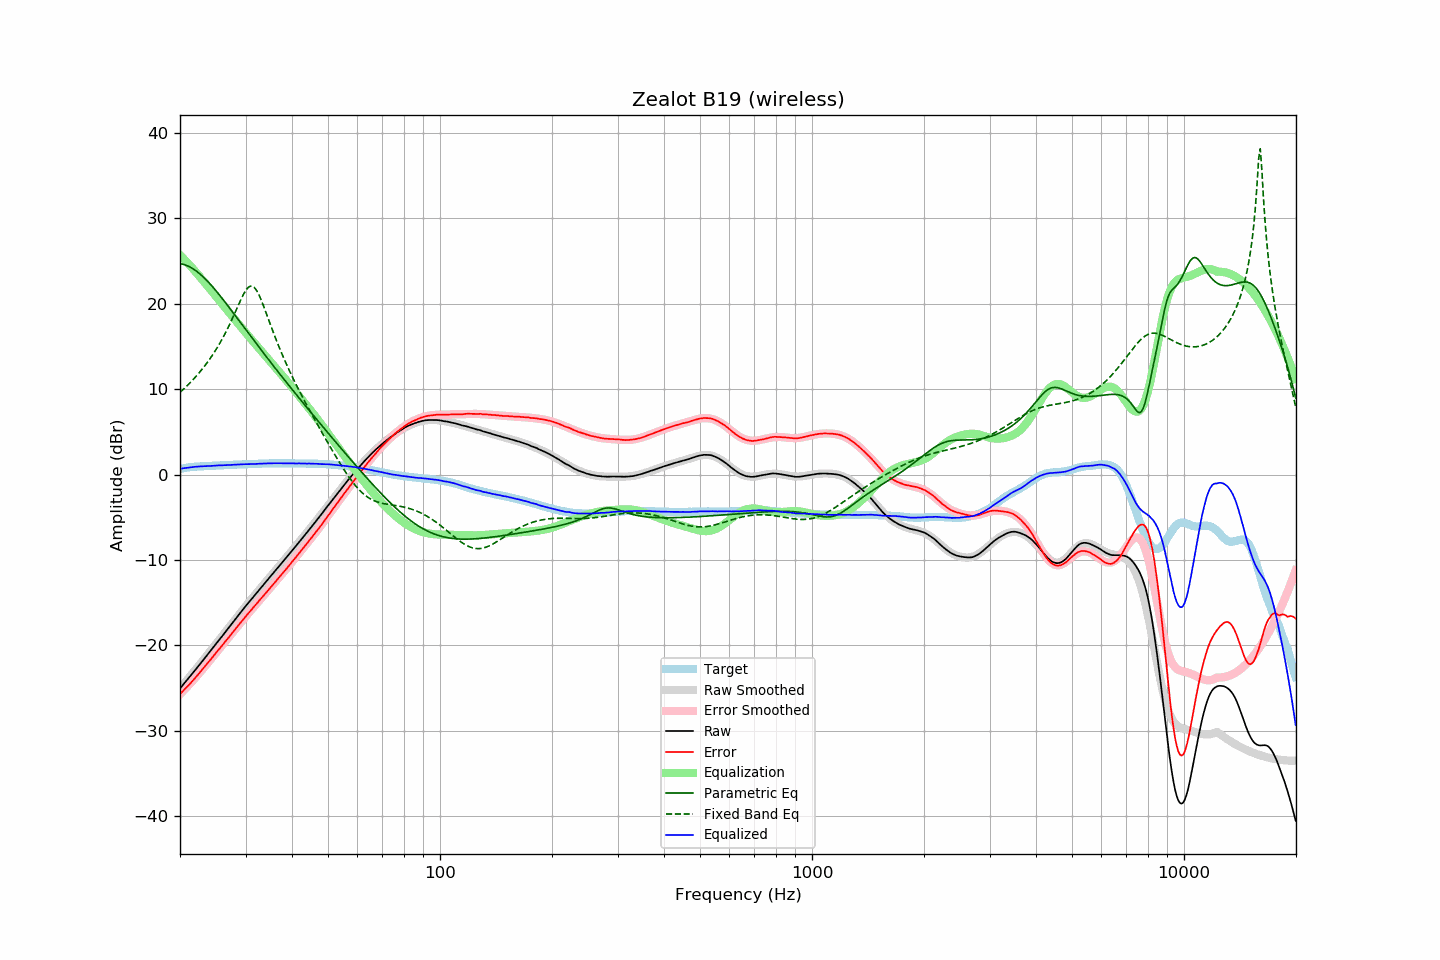

Source data for this figure (header and first rows):
frequency, raw, error, smoothed, error_smoothed, equalization, parametric_eq, fixed_band_eq, equalized_raw, equalized_smoothed, target
20.00, -25.03, -25.69, -25.03, -25.71, 25.71, 24.71, 9.63, 0.67, 0.68, 0.65
20.20, -24.80, -25.50, -24.81, -25.52, 25.52, 24.67, 9.80, 0.71, 0.71, 0.69
20.40, -24.58, -25.32, -24.58, -25.32, 25.32, 24.62, 9.97, 0.74, 0.74, 0.73
20.61, -24.36, -25.12, -24.36, -25.12, 25.12, 24.56, 10.15, 0.76, 0.77, 0.76
20.81, -24.12, -24.93, -24.13, -24.92, 24.92, 24.49, 10.33, 0.80, 0.79, 0.80
21.02, -23.90, -24.75, -23.90, -24.72, 24.72, 24.41, 10.51, 0.82, 0.82, 0.84
21.23, -23.67, -24.54, -23.67, -24.52, 24.52, 24.32, 10.70, 0.84, 0.85, 0.86
21.44, -23.44, -24.33, -23.44, -24.31, 24.31, 24.22, 10.89, 0.87, 0.87, 0.88
21.66, -23.22, -24.12, -23.21, -24.10, 24.10, 24.10, 11.09, 0.89, 0.89, 0.90
21.87, -22.98, -23.90, -22.98, -23.89, 23.89, 23.98, 11.30, 0.91, 0.91, 0.91
22.09, -22.75, -23.69, -22.75, -23.68, 23.68, 23.85, 11.50, 0.93, 0.93, 0.93
22.31, -22.52, -23.47, -22.52, -23.46, 23.46, 23.70, 11.72, 0.94, 0.94, 0.94
22.54, -22.29, -23.24, -22.29, -23.24, 23.24, 23.55, 11.94, 0.95, 0.96, 0.95
22.76, -22.05, -23.02, -22.05, -23.02, 23.02, 23.39, 12.16, 0.96, 0.97, 0.96
22.99, -21.82, -22.78, -21.82, -22.79, 22.79, 23.22, 12.39, 0.98, 0.98, 0.96
23.22, -21.58, -22.55, -21.58, -22.56, 22.56, 23.04, 12.63, 0.99, 0.98, 0.97
23.45, -21.34, -22.33, -21.34, -22.33, 22.33, 22.86, 12.88, 0.99, 0.99, 0.98
23.69, -21.11, -22.10, -21.11, -22.11, 22.11, 22.66, 13.13, 1.00, 1.00, 0.99
23.92, -20.87, -21.88, -20.87, -21.88, 21.88, 22.46, 13.39, 1.01, 1.01, 1.00
24.16, -20.63, -21.66, -20.63, -21.65, 21.65, 22.26, 13.66, 1.02, 1.02, 1.02
24.40, -20.39, -21.44, -20.39, -21.42, 21.42, 22.05, 13.93, 1.03, 1.03, 1.04
24.65, -20.16, -21.19, -20.15, -21.19, 21.19, 21.83, 14.22, 1.04, 1.04, 1.03
24.89, -19.91, -20.96, -19.92, -20.96, 20.96, 21.61, 14.51, 1.05, 1.05, 1.04
25.14, -19.67, -20.73, -19.68, -20.74, 20.74, 21.38, 14.82, 1.06, 1.06, 1.05
25.39, -19.43, -20.50, -19.44, -20.51, 20.51, 21.15, 15.13, 1.08, 1.07, 1.06
25.65, -19.21, -20.29, -19.20, -20.28, 20.28, 20.92, 15.46, 1.07, 1.08, 1.08
25.91, -18.97, -20.05, -18.96, -20.05, 20.05, 20.68, 15.79, 1.08, 1.09, 1.08
26.16, -18.72, -19.82, -18.72, -19.82, 19.82, 20.44, 16.14, 1.10, 1.10, 1.09
26.43, -18.48, -19.58, -18.48, -19.58, 19.58, 20.20, 16.49, 1.11, 1.11, 1.10
26.69, -18.23, -19.35, -18.24, -19.35, 19.35, 19.95, 16.86, 1.12, 1.12, 1.11
26.96, -18.00, -19.13, -18.00, -19.12, 19.12, 19.71, 17.24, 1.12, 1.12, 1.13
27.23, -17.76, -18.90, -17.75, -18.89, 18.89, 19.46, 17.63, 1.13, 1.13, 1.14
27.50, -17.52, -18.66, -17.51, -18.66, 18.66, 19.21, 18.04, 1.14, 1.14, 1.14
27.77, -17.27, -18.42, -17.27, -18.42, 18.42, 18.96, 18.45, 1.15, 1.15, 1.14
28.05, -17.03, -18.20, -17.03, -18.19, 18.19, 18.71, 18.87, 1.16, 1.16, 1.16
28.33, -16.78, -17.95, -16.79, -17.96, 17.96, 18.46, 19.29, 1.17, 1.17, 1.16
28.62, -16.55, -17.72, -16.55, -17.72, 17.72, 18.21, 19.71, 1.18, 1.18, 1.17
28.90, -16.30, -17.49, -16.31, -17.49, 17.49, 17.96, 20.13, 1.19, 1.19, 1.18
29.19, -16.06, -17.25, -16.07, -17.26, 17.26, 17.71, 20.54, 1.20, 1.19, 1.18
29.48, -15.83, -17.05, -15.84, -17.04, 17.04, 17.45, 20.92, 1.20, 1.20, 1.21
29.78, -15.60, -16.80, -15.60, -16.81, 16.81, 17.20, 21.27, 1.21, 1.21, 1.20
30.08, -15.36, -16.57, -15.37, -16.58, 16.58, 16.95, 21.58, 1.22, 1.21, 1.21
30.38, -15.14, -16.35, -15.14, -16.36, 16.36, 16.70, 21.82, 1.22, 1.22, 1.21
30.68, -14.90, -16.14, -14.91, -16.14, 16.14, 16.45, 21.99, 1.23, 1.23, 1.23
30.99, -14.69, -15.92, -14.68, -15.91, 15.91, 16.20, 22.07, 1.23, 1.23, 1.23
31.30, -14.46, -15.69, -14.45, -15.69, 15.69, 15.95, 22.05, 1.24, 1.24, 1.23
31.61, -14.24, -15.48, -14.23, -15.47, 15.47, 15.70, 21.94, 1.24, 1.25, 1.24
31.93, -14.01, -15.26, -14.00, -15.26, 15.26, 15.45, 21.73, 1.25, 1.26, 1.25
32.24, -13.77, -15.03, -13.77, -15.04, 15.04, 15.20, 21.44, 1.27, 1.26, 1.25
32.57, -13.55, -14.82, -13.55, -14.82, 14.82, 14.95, 21.08, 1.27, 1.27, 1.27
32.89, -13.32, -14.60, -13.32, -14.60, 14.60, 14.71, 20.67, 1.28, 1.28, 1.27
33.22, -13.09, -14.38, -13.10, -14.38, 14.38, 14.46, 20.21, 1.29, 1.29, 1.28
33.55, -12.87, -14.17, -12.87, -14.16, 14.16, 14.22, 19.73, 1.29, 1.29, 1.29
33.89, -12.65, -13.95, -12.65, -13.95, 13.95, 13.97, 19.22, 1.30, 1.30, 1.30
34.23, -12.43, -13.73, -12.42, -13.73, 13.73, 13.73, 18.71, 1.30, 1.30, 1.30
34.57, -12.19, -13.51, -12.20, -13.51, 13.51, 13.48, 18.20, 1.31, 1.31, 1.31
34.92, -11.97, -13.28, -11.97, -13.29, 13.29, 13.24, 17.68, 1.32, 1.32, 1.31
35.27, -11.75, -13.07, -11.75, -13.07, 13.07, 13.00, 17.17, 1.33, 1.32, 1.32
35.62, -11.53, -12.85, -11.53, -12.86, 12.86, 12.76, 16.67, 1.33, 1.33, 1.32
35.97, -11.31, -12.64, -11.31, -12.64, 12.64, 12.52, 16.18, 1.32, 1.33, 1.32
... 635 more rows
